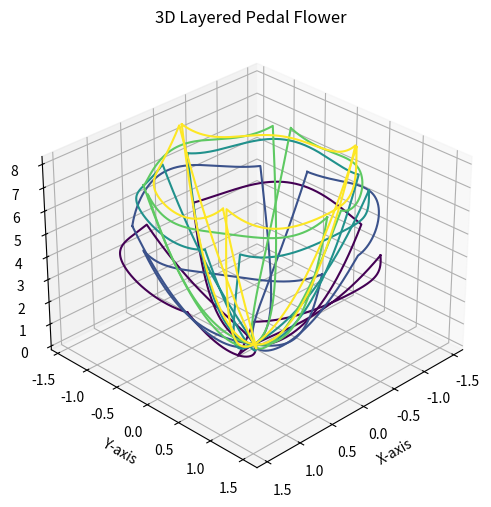

The script that saved this image:
#!/usr/bin/env python3

import numpy as np
import matplotlib.pyplot as plt


def pedal(x, a1, a2):
    y1 = a1 * x ** 2
    y2 = -a2 * x ** 2 + a1 + a2
    x_concat = np.concatenate([x, x[::-1]])
    y_concat = np.concatenate([y1, y2[::-1]])
    return x_concat, y_concat


def rotate(x, y, theta):
    x_rotated = x * np.cos(theta) - y * np.sin(theta)
    y_rotated = x * np.sin(theta) + y * np.cos(theta)
    return x_rotated, y_rotated


def n_fold(x, y, n, turn=False):
    phi = 0 if not turn else np.pi / n
    result = [rotate(x, y, theta) for theta in np.linspace(0 + phi, 2 * np.pi + phi, n, endpoint=False)]
    return result


if __name__ == '__main__':
    N = 1000
    num_pedals = 3
    a1s = [1.0, 0.9, 0.8, 0.7, 0.6]
    a2 = 0.5
    a3s = [2, 3, 4, 5, 6]

    fig = plt.figure(figsize=(8, 6))
    ax = fig.add_subplot(111, projection='3d')
    colors = plt.cm.viridis(np.linspace(0, 1, len(a3s)))

    x_orig = np.linspace(-1, 1, N)

    for j, a3 in enumerate(a3s):
        x_pedal, y_pedal = pedal(x_orig, a1s[j], a2)
        result = n_fold(x_pedal, y_pedal, num_pedals, turn=j % 2 == 1)
        for i in range(num_pedals):
            z = a3 * (result[i][0] ** 2 + result[i][1] ** 2)
            ax.plot3D(result[i][0], result[i][1], z, color=colors[j])

    ax.set_title("3D Layered Pedal Flower")
    ax.set_xlabel("X-axis")
    ax.set_ylabel("Y-axis")
    ax.set_zlabel("Z-axis")
    ax.view_init(elev=30, azim=45)
    plt.show()
